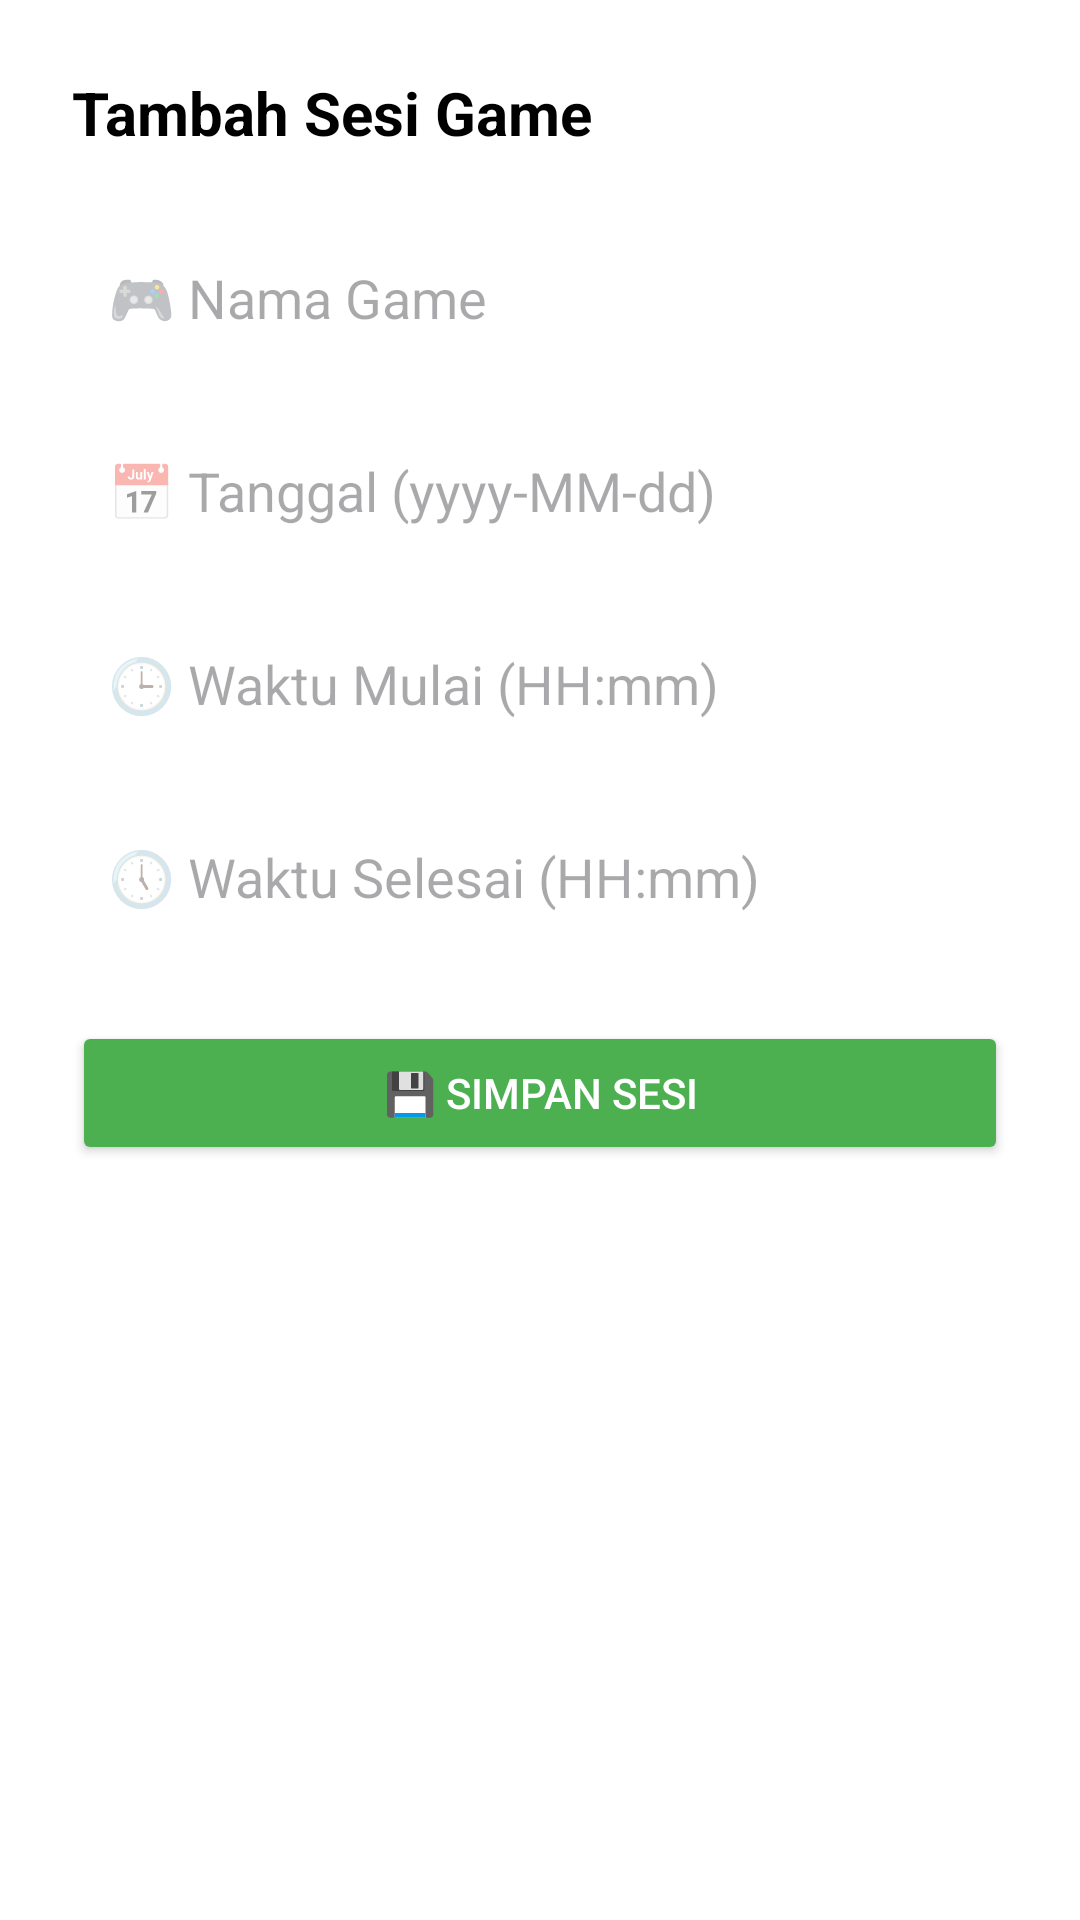

The Android layout XML behind this screen, and the referenced resources:
<!-- AndroidManifest.xml: application theme Theme.Gamesessiontracker -->
<!-- res/layout/activity_add_session.xml -->
<?xml version="1.0" encoding="utf-8"?>
<ScrollView xmlns:android="http://schemas.android.com/apk/res/android"
    android:layout_width="match_parent"
    android:layout_height="match_parent"
    android:background="@color/white"
    android:padding="24dp">

    <LinearLayout
        android:layout_width="match_parent"
        android:layout_height="wrap_content"
        android:orientation="vertical">

        <TextView
            android:layout_width="wrap_content"
            android:layout_height="wrap_content"
            android:text="Tambah Sesi Game"
            android:textSize="20sp"
            android:textStyle="bold"
            android:layout_marginBottom="24dp"
            android:textColor="@color/primaryText"/>

        <EditText
            android:id="@+id/etGameName"
            android:layout_width="match_parent"
            android:layout_height="wrap_content"
            android:hint="🎮 Nama Game"
            android:inputType="textPersonName"
            android:background="@drawable/input_field"
            android:padding="12dp"
            android:textColor="@color/primaryText"
            android:layout_marginBottom="16dp"/>

        <EditText
            android:id="@+id/etDate"
            android:layout_width="match_parent"
            android:layout_height="wrap_content"
            android:hint="📅 Tanggal (yyyy-MM-dd)"
            android:focusable="false"
            android:background="@drawable/input_field"
            android:padding="12dp"
            android:textColor="@color/primaryText"
            android:layout_marginBottom="16dp"/>

        <EditText
            android:id="@+id/etStartTime"
            android:layout_width="match_parent"
            android:layout_height="wrap_content"
            android:hint="🕒 Waktu Mulai (HH:mm)"
            android:focusable="false"
            android:background="@drawable/input_field"
            android:padding="12dp"
            android:textColor="@color/primaryText"
            android:layout_marginBottom="16dp"/>

        <EditText
            android:id="@+id/etEndTime"
            android:layout_width="match_parent"
            android:layout_height="wrap_content"
            android:hint="🕔 Waktu Selesai (HH:mm)"
            android:focusable="false"
            android:background="@drawable/input_field"
            android:padding="12dp"
            android:textColor="@color/primaryText"
            android:layout_marginBottom="24dp"/>


        <Button
            android:id="@+id/btnSave"
            android:layout_width="match_parent"
            android:layout_height="wrap_content"
            android:text="💾 Simpan Sesi"
            android:backgroundTint="@color/primaryColor"
            android:textColor="@android:color/white"/>
    </LinearLayout>
</ScrollView>
<!-- resources referenced by this layout -->
<resources>
  <color name="primaryColor">#4CAF50</color>
  <color name="primaryText">#000000</color>
  <color name="white">#FFFFFFFF</color>
  <style name="Theme.Gamesessiontracker" parent="Base.Theme.Gamesessiontracker" />
  <style name="Base.Theme.Gamesessiontracker" parent="Theme.Material3.DayNight.NoActionBar">
          
          
      </style>
</resources>
